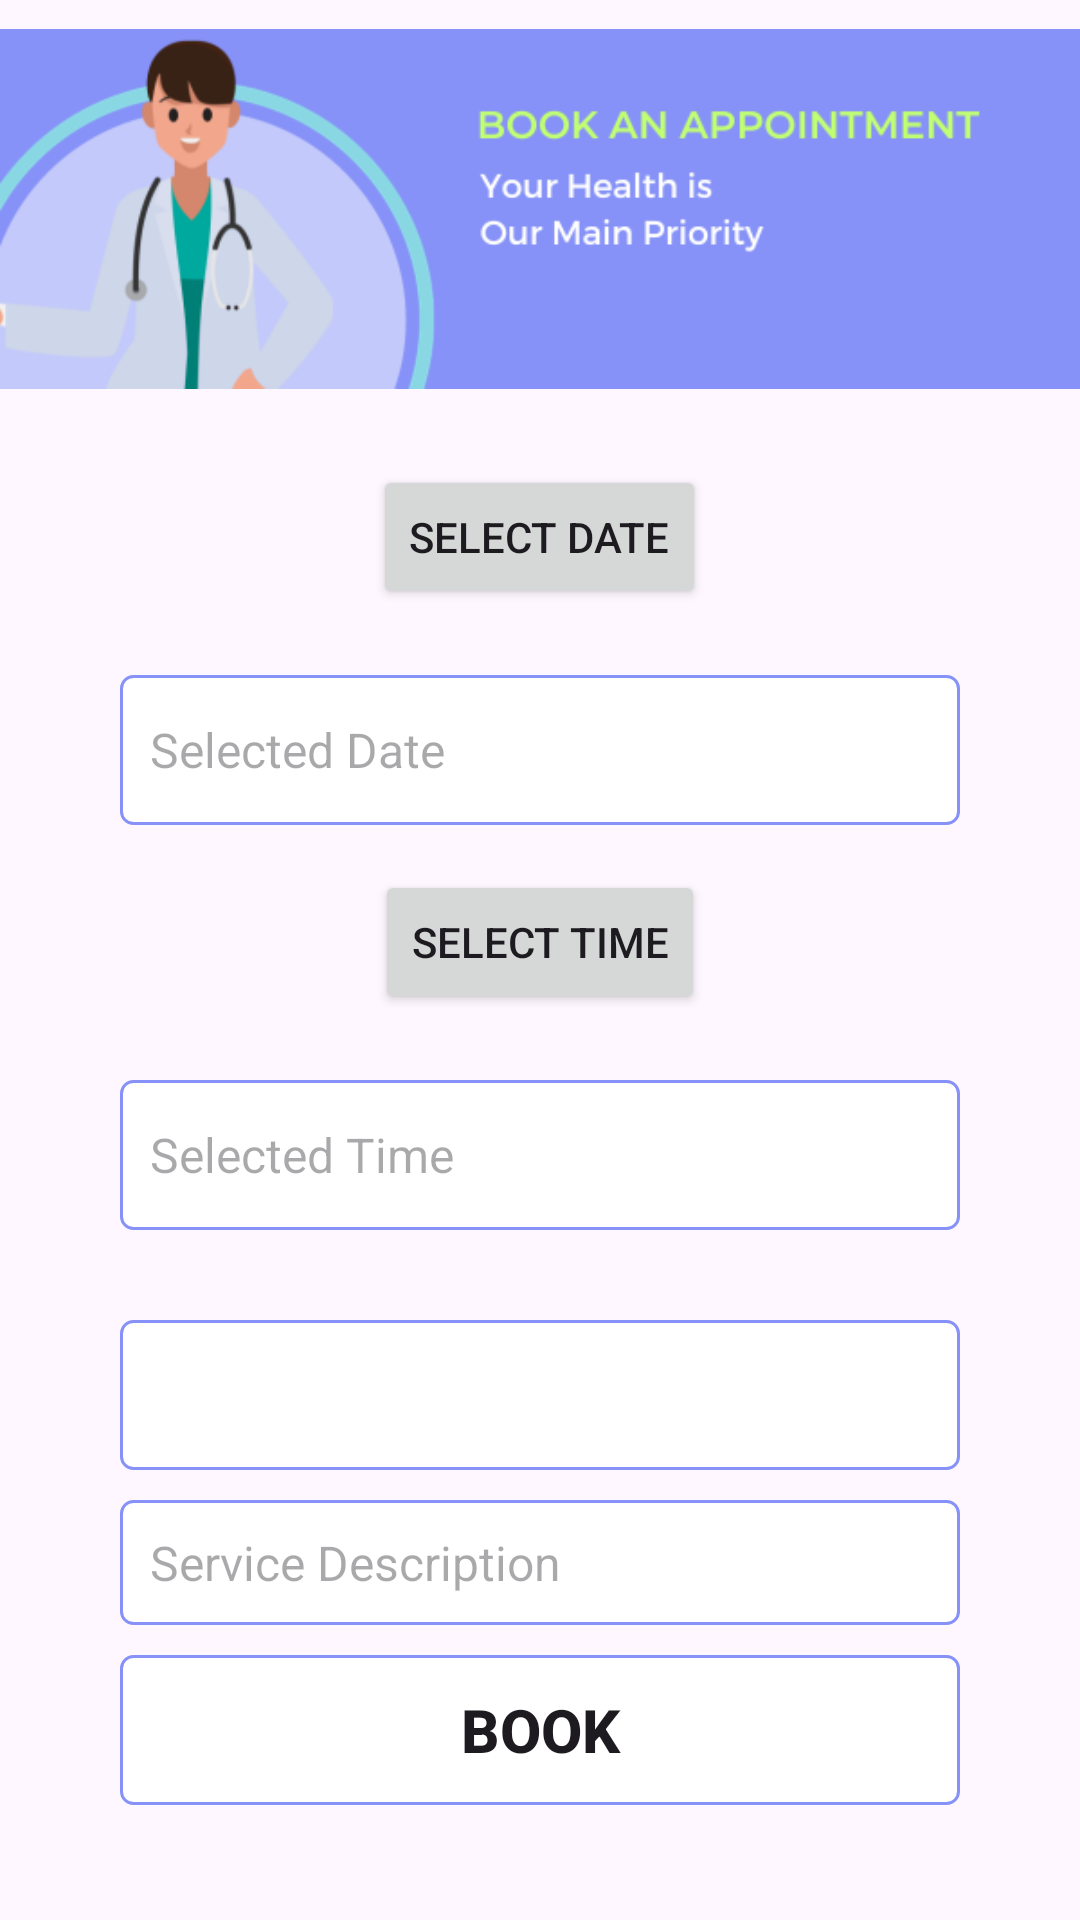

The Android layout XML behind this screen, and the referenced resources:
<!-- AndroidManifest.xml: application theme Theme.Plife -->
<!-- res/layout/fragment_appointment_.xml -->
<?xml version="1.0" encoding="utf-8"?>
<androidx.coordinatorlayout.widget.CoordinatorLayout
    xmlns:android="http://schemas.android.com/apk/res/android"
    xmlns:tools="http://schemas.android.com/tools"
    android:id="@+id/AppointmentLayout"
    android:layout_width="match_parent"
    android:layout_height="match_parent"
    android:orientation="vertical"
    tools:context=".AppointmentFragment">

    <androidx.core.widget.NestedScrollView
        android:layout_width="match_parent"
        android:layout_height="match_parent">

    <LinearLayout
        android:layout_width="match_parent"
        android:layout_height="wrap_content"
        android:gravity="center"
        android:orientation="vertical">

        <ViewFlipper
            android:layout_width="wrap_content"
            android:layout_height="135dp"
            android:gravity="center"
            android:orientation="vertical"
            android:flipInterval="3000"
            android:autoStart="true"
            android:inAnimation="@android:anim/slide_in_left"
            android:outAnimation="@android:anim/slide_out_right">

        <ImageView
            android:layout_width="match_parent"
            android:layout_height="139dp"
            android:gravity="center"
            android:src="@drawable/appointment"/>

            <ImageView
                android:layout_width="wrap_content"
                android:layout_height="wrap_content"
                android:gravity="center"
                android:src="@drawable/schedule"/>

        </ViewFlipper>

        
        <Button
            android:id="@+id/datePicker"
            android:layout_width="wrap_content"
            android:layout_height="wrap_content"
            android:text="Select Date"
            android:layout_marginTop="20dp"
            android:layout_marginBottom="20dp" />

        
        <EditText
            android:id="@+id/dateEditText"
            android:background="@drawable/box_border"
            android:hint="Selected Date"
            android:textSize="16sp"
            android:padding="10dp"
            android:layout_width="match_parent"
            android:layout_height="50dp"
            android:drawablePadding="8dp"
            android:layout_marginTop="2dp"
            android:layout_marginRight="40dp"
            android:layout_marginLeft="40dp"
            android:focusable="false" />

        
        <Button
            android:id="@+id/timePicker"
            android:layout_width="wrap_content"
            android:layout_height="wrap_content"
            android:text="Select Time"
            android:layout_marginTop="15dp"
            android:layout_marginBottom="20dp" />

        
        <EditText
            android:id="@+id/timeEditText"
            android:background="@drawable/box_border"
            android:hint="Selected Time"
            android:textSize="16sp"
            android:padding="10dp"
            android:layout_width="match_parent"
            android:layout_height="50dp"
            android:drawablePadding="8dp"
            android:layout_marginTop="2dp"
            android:layout_marginRight="40dp"
            android:layout_marginLeft="40dp"
            android:layout_marginBottom="20dp"
            android:focusable="false" />

        <Spinner
            android:id="@+id/servicesSpinner"
            android:layout_width="match_parent"
            android:layout_height="50dp"
            android:layout_marginTop="10dp"
            android:layout_marginRight="40dp"
            android:layout_marginLeft="40dp"
            android:textSize="16sp"
            android:background="@drawable/box_border"
            android:popupBackground="@android:color/white"
            android:dropDownVerticalOffset="50dp"
            android:dropDownWidth="match_parent"
            android:spinnerMode="dropdown"/>


        <AutoCompleteTextView
            android:id="@+id/descriptionInput"
            android:layout_width="match_parent"
            android:layout_height="wrap_content"
            android:padding="10dp"
            android:textSize="16sp"
            android:layout_marginTop="10dp"
            android:layout_marginRight="40dp"
            android:layout_marginLeft="40dp"
            android:background="@drawable/box_border"
            android:drawablePadding="8dp"
            android:hint="Service Description"
            android:focusable="false" />



        
        <Button
            android:id="@+id/createAppointmentButton"
            android:layout_width="match_parent"
            android:layout_height="50dp"
            android:layout_marginLeft="40dp"
            android:layout_marginTop="10dp"
            android:layout_marginRight="40dp"
            android:background="@drawable/box_border"
            android:drawablePadding="8dp"
            android:textStyle="bold"
            android:padding="10dp"
            android:text="BOOK"
            android:textSize="20sp" />

    </LinearLayout>
    </androidx.core.widget.NestedScrollView>
</androidx.coordinatorlayout.widget.CoordinatorLayout>
<!-- resources referenced by this layout -->
<resources>
  <!-- drawable appointment: png bitmap (drawable, 31694 bytes) -->
  <!-- drawable box_border (drawable) -->
  <?xml version="1.0" encoding="utf-8"?>
  <shape xmlns:android="http://schemas.android.com/apk/res/android">
      <solid android:color="#FFFFFF" /> 
      <stroke
          android:width="1dp"
          android:color="@color/lavender"/>
      <corners android:radius="4dp" /> 
  </shape>
  <!-- drawable schedule: png bitmap (drawable, 20505 bytes) -->
  <style name="Theme.Plife" parent="Base.Theme.Plife" />
  <color name="lavender">#8692f7</color>
  <style name="Base.Theme.Plife" parent="Theme.Material3.DayNight.NoActionBar">
  
          <item name="colorPrimary">@color/lavender</item>
          <item name="colorPrimaryVariant">@color/lavender</item>
          <item name="colorOnPrimary">@color/white</item>
          <item name="android:statusBarColor">?attr/colorPrimaryVariant</item>
  
      </style>
  <color name="white">#FFFFFFFF</color>
</resources>
